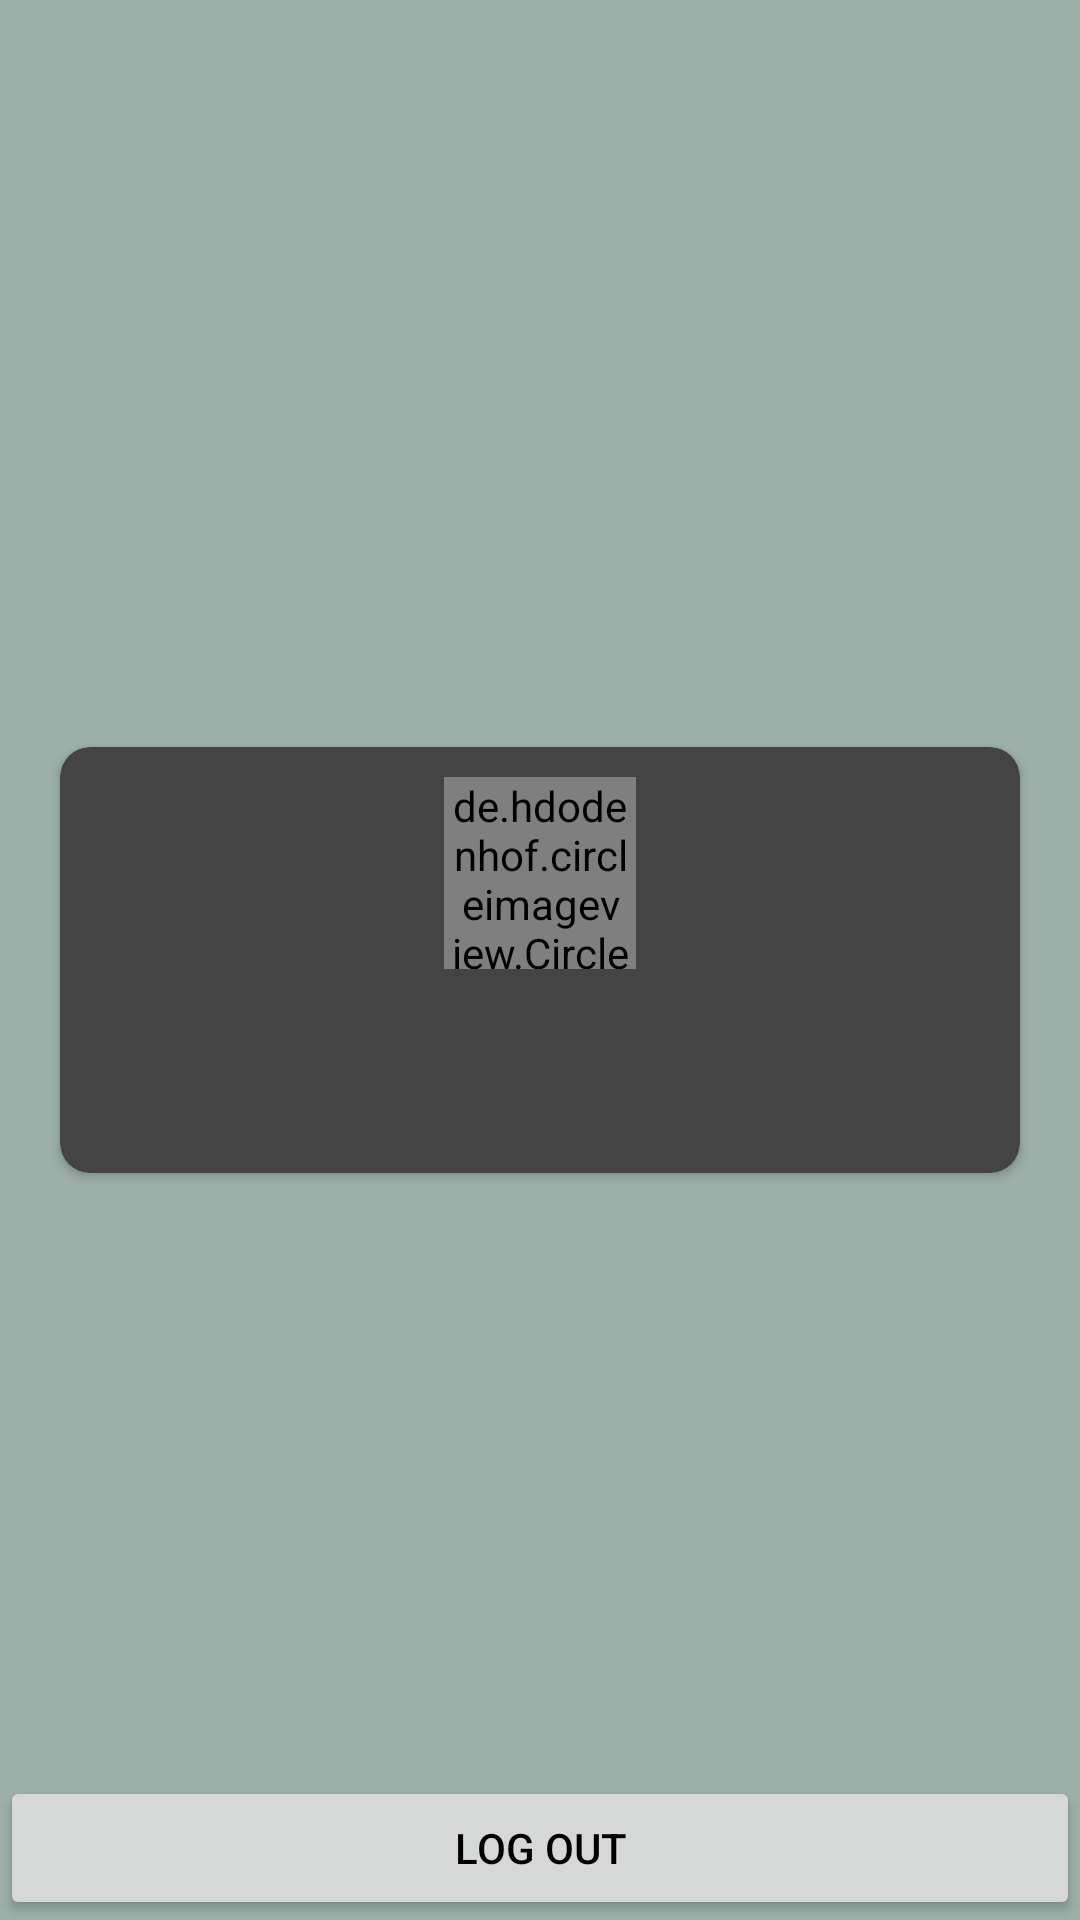

Reconstruct the res/layout file that produces this screen, plus the resources it refers to.
<!-- AndroidManifest.xml: application theme AppTheme -->
<!-- res/layout/about.xml -->
<RelativeLayout xmlns:android="http://schemas.android.com/apk/res/android"
    xmlns:app="http://schemas.android.com/apk/res-auto"
    xmlns:tools="http://schemas.android.com/tools"
    android:layout_width="match_parent"
    android:layout_height="match_parent"
    android:orientation="vertical"
    android:background="@color/colorten"
    tools:context="About">
    <androidx.appcompat.widget.Toolbar
        android:id="@+id/tl_detail"
        android:layout_width="match_parent"
        android:layout_height="?attr/actionBarSize"
        app:popupTheme="@style/ThemeOverlay.AppCompat.Light" />
    <androidx.cardview.widget.CardView
        android:layout_margin="20dp"
        android:layout_width="match_parent"
        android:layout_height="wrap_content"
        android:layout_alignParentStart="true"
        android:layout_centerVertical="true"
        android:orientation="vertical"
        app:cardCornerRadius="10dp"
        app:cardBackgroundColor="#444444"
        android:layout_alignParentLeft="true">
        <LinearLayout
            android:layout_width="match_parent"
            android:layout_height="wrap_content"
            android:layout_alignParentStart="true"
            android:layout_centerVertical="true"
            android:orientation="vertical"
            android:padding="10dp"
            android:layout_alignParentLeft="true">

            <de.hdodenhof.circleimageview.CircleImageView
                android:id="@+id/imageview"
                android:layout_width="64dp"
                android:layout_height="64dp"
                android:layout_gravity="center_horizontal"
                app:civ_border_width="2dp"
                app:civ_border_color="#ffff"
                />

            <TextView
                android:id="@+id/name"
                android:layout_width="wrap_content"
                android:layout_height="wrap_content"
                android:layout_gravity="center_horizontal"
                android:layout_marginTop="10dp"
                android:textColor="#ffff"
                android:textStyle="bold" />

            <TextView
                android:id="@+id/email"
                android:layout_width="wrap_content"
                android:layout_height="wrap_content"
                android:layout_gravity="center_horizontal"
                android:layout_marginTop="10dp"
                android:textColor="#ffff"
                android:textStyle="bold" />
        </LinearLayout>
    </androidx.cardview.widget.CardView>

    <FrameLayout
        android:id="@+id/FrameLayout1"
        android:layout_width="match_parent"
        android:layout_height="wrap_content"
        android:layout_alignParentBottom="true"
        android:layout_centerHorizontal="true"
        android:layout_gravity="center"

        >



        <Button
            android:id="@+id/logout"
            android:layout_width="match_parent"
            android:layout_height="wrap_content"
            android:layout_alignParentStart="true"
            android:layout_alignParentBottom="true"
            android:layout_marginBottom="0dp"
            android:layout_alignParentLeft="true"
            android:onClick="onClickFacebookLogoutButton"
            android:text="Log Out"
            android:textColor="#000"
            />

    </FrameLayout>




</RelativeLayout>
<!-- resources referenced by this layout -->
<resources>
  <color name="colorten">#9cafa9</color>
  <style name="AppTheme" parent="Theme.AppCompat.Light.DarkActionBar">
          
          <item name="colorPrimary">@color/colorfour</item>
          <item name="colorPrimaryDark">@color/colorfour</item>
          <item name="colorAccent">@color/colorAccent</item>
      </style>
  <color name="colorfour">#707271  </color>
  <color name="colorAccent">#D81B60</color>
</resources>
